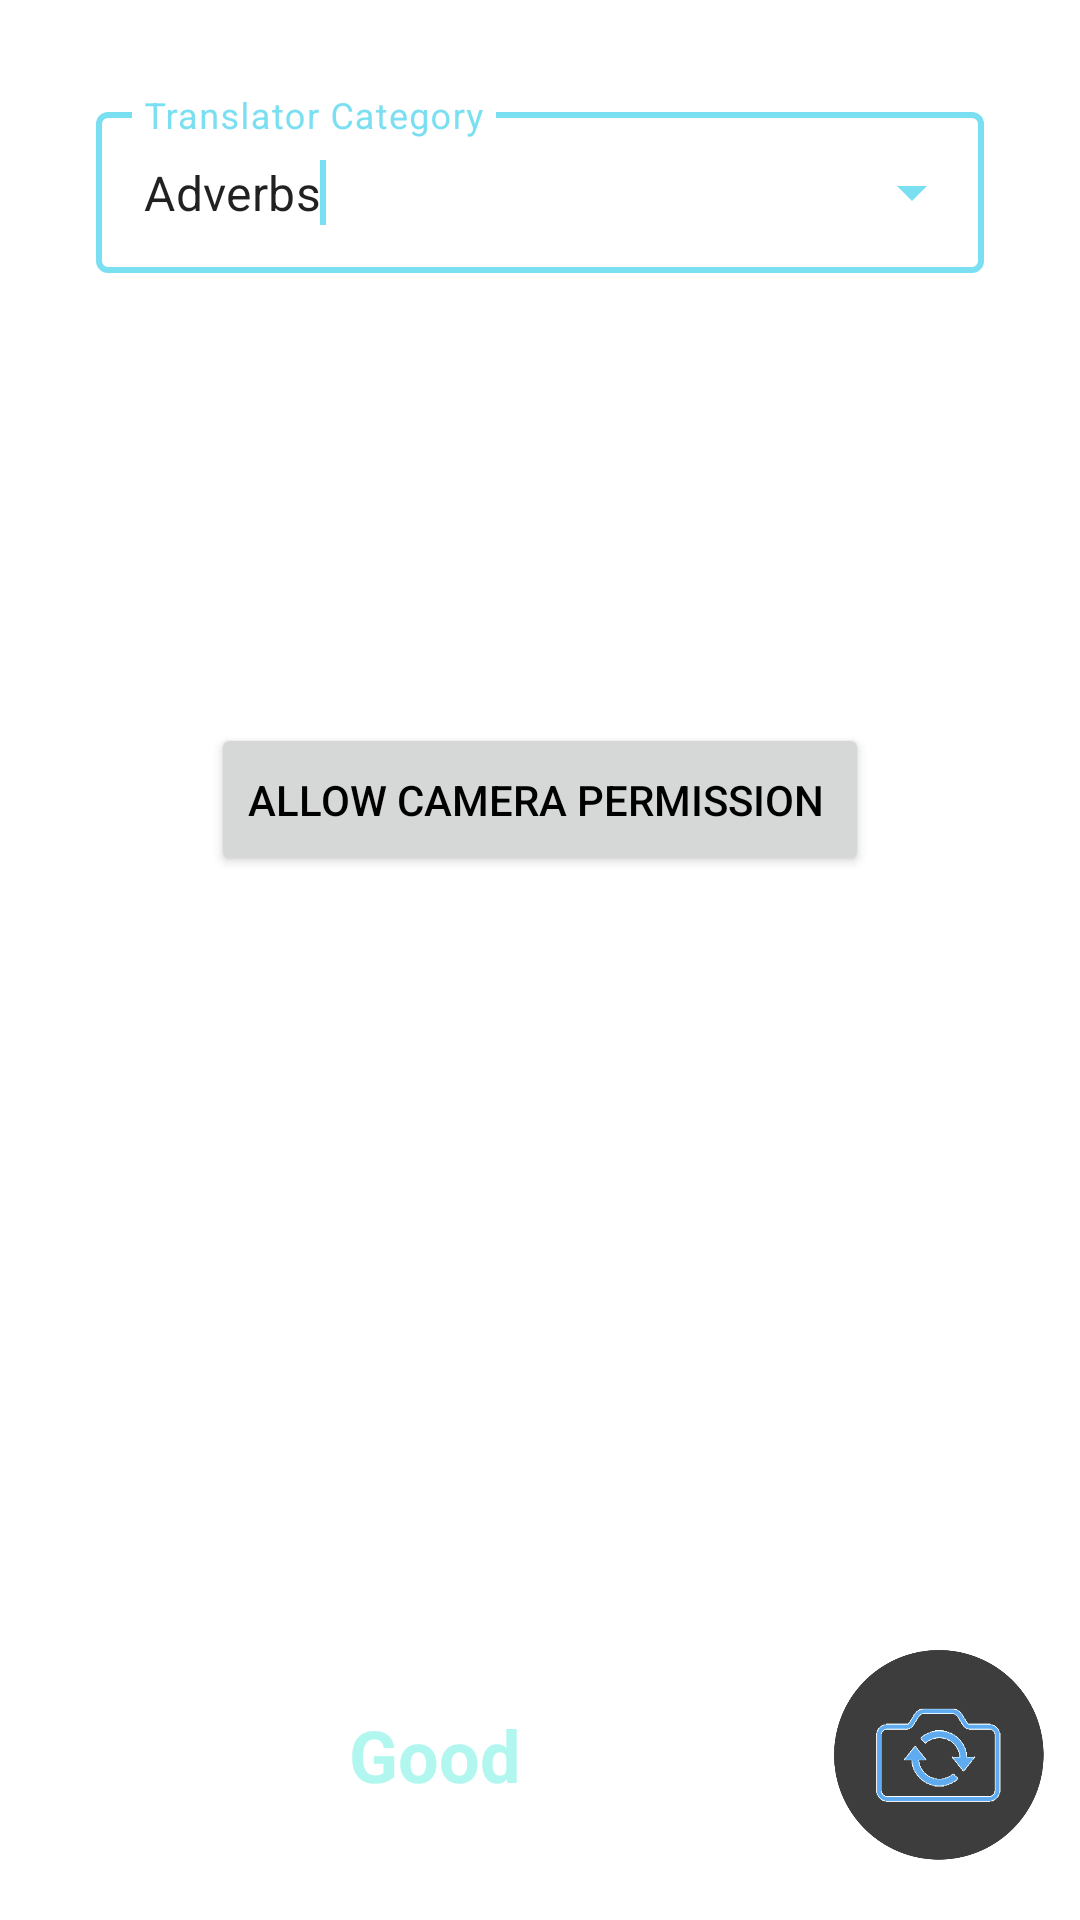

Layout XML and referenced resources for this Android screen:
<!-- AndroidManifest.xml: application theme Theme.ASL -->
<!-- res/layout/translator_screen.xml -->
<?xml version="1.0" encoding="utf-8"?>
<RelativeLayout xmlns:android="http://schemas.android.com/apk/res/android"
    xmlns:app="http://schemas.android.com/apk/res-auto"
    xmlns:tools="http://schemas.android.com/tools"
    android:layout_width="fill_parent"
    android:layout_height="fill_parent"

    android:gravity="center|center_horizontal">

    <androidx.constraintlayout.widget.ConstraintLayout
        android:layout_width="match_parent"
        android:layout_height="match_parent">

        <FrameLayout
            android:id="@+id/camera_frame"
            android:layout_width="fill_parent"
            android:layout_height="fill_parent"
            app:layout_constraintEnd_toEndOf="parent"
            app:layout_constraintStart_toStartOf="parent"
            app:layout_constraintTop_toTopOf="parent">


        </FrameLayout>
    </androidx.constraintlayout.widget.ConstraintLayout>


    <androidx.constraintlayout.widget.ConstraintLayout
        android:id="@+id/translator_components"
        android:layout_width="fill_parent"
        android:layout_height="fill_parent"


        >

        <com.google.android.material.textfield.TextInputLayout
            android:id="@+id/translator_category_selector"
            style="@style/Widget.MaterialComponents.TextInputLayout.OutlinedBox.ExposedDropdownMenu"
            android:layout_width="match_parent"
            android:layout_height="wrap_content"
            android:layout_marginStart="32dp"
            android:layout_marginTop="32dp"
            android:layout_marginEnd="32dp"
            android:hint="Translator Category"
            app:layout_constraintEnd_toEndOf="parent"
            app:layout_constraintStart_toStartOf="parent"
            app:layout_constraintTop_toTopOf="parent">

            <AutoCompleteTextView
                android:id="@+id/spinner_text_view"

                android:layout_width="match_parent"
                android:layout_height="match_parent"
                android:layout_weight="1"
                android:inputType="none"
                android:paddingTop="16dp"
                android:paddingBottom="16dp"
                android:text="Adverbs" />

            <requestFocus />
        </com.google.android.material.textfield.TextInputLayout>


        <Button
            android:id="@+id/allow_camera_permission_button"
            android:layout_width="wrap_content"
            android:layout_height="wrap_content"
            android:layout_marginTop="150dp"
            android:paddingTop="16dp"
            android:paddingBottom="16dp"
            android:text="ALLOW CAMERA PERMISSION "
            android:textColor="@color/black"
            app:layout_constraintEnd_toEndOf="parent"
            app:layout_constraintStart_toStartOf="parent"
            app:layout_constraintTop_toBottomOf="@+id/translator_category_selector" />


        <LinearLayout
            android:id="@+id/linearLayout"
            android:layout_width="match_parent"
            android:layout_height="wrap_content"
            android:gravity="center"
            android:orientation="horizontal"
            android:paddingLeft="12dp"
            android:paddingRight="12dp"

            android:paddingBottom="20dp"
            app:layout_constraintBottom_toBottomOf="parent"
            app:layout_constraintEnd_toEndOf="parent"
            app:layout_constraintStart_toStartOf="parent">

            <TextView
                android:id="@+id/label_classification_text"
                android:layout_width="wrap_content"
                android:layout_height="wrap_content"
                android:layout_marginLeft="8dp"
                android:layout_marginRight="8dp"
                android:layout_weight="1"
                android:gravity="center"
                android:paddingTop="8dp"
                android:paddingBottom="8dp"
                android:text="Good"
                android:textColor="@color/light_blue"
                android:textSize="24sp"
                android:textStyle="bold" />

            <ImageView
                android:id="@+id/switch_camera_icon"
                android:layout_width="70dp"
                android:layout_height="70dp"
                android:backgroundTint="@color/light_blue"
                android:backgroundTintMode="add"
                android:clickable="true"
                app:srcCompat="@drawable/switch_camera_icon" />

        </LinearLayout>

    </androidx.constraintlayout.widget.ConstraintLayout>


</RelativeLayout>
<!-- resources referenced by this layout -->
<resources>
  <color name="black">#FF000000</color>
  <color name="light_blue">#b2f7ef</color>
  <!-- drawable switch_camera_icon: png bitmap (drawable, 40227 bytes) -->
  <style name="Theme.ASL" parent="Theme.MaterialComponents.DayNight.NoActionBar">
          
          <item name="colorPrimary">@color/darker_blue</item>
          <item name="colorPrimaryVariant">@color/light_blue</item>
          <item name="colorOnPrimary">@color/black</item>
          
          <item name="colorSecondary">@color/dark_pink</item>
          <item name="colorSecondaryVariant">@color/light_pink</item>
          <item name="colorOnSecondary">@color/black</item>
          
          <item name="android:statusBarColor" tools:targetApi="l">?attr/colorPrimaryVariant</item>
          
      </style>
  <color name="darker_blue">#7bdff2</color>
  <color name="dark_pink">#f2b5d4</color>
  <color name="light_pink">#f7d6e0</color>
</resources>
